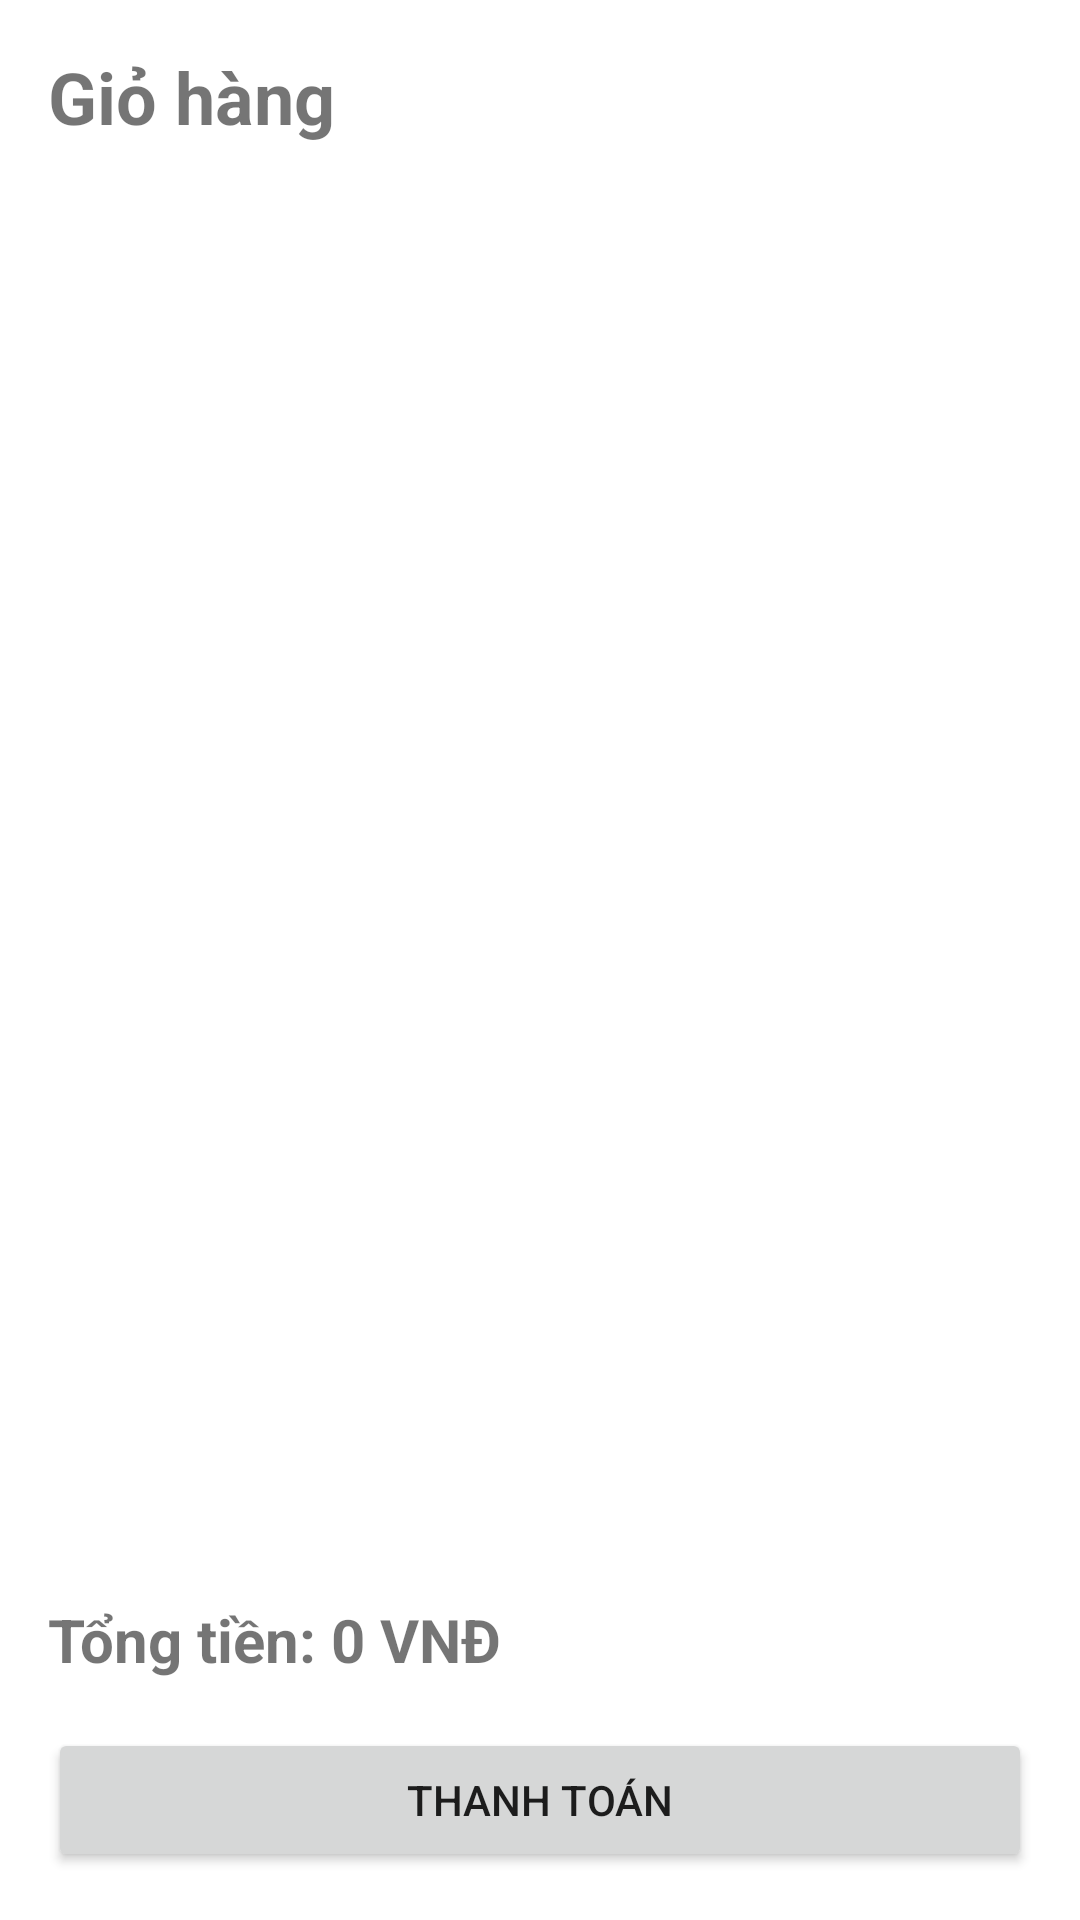

Here is an Android app screen rendered from its layout file. Give the layout XML and the strings, colors and styles it references.
<!-- AndroidManifest.xml: application theme Theme.VGAApp -->
<!-- res/layout/activity_cart.xml -->
<?xml version="1.0" encoding="utf-8"?>
<LinearLayout xmlns:android="http://schemas.android.com/apk/res/android"
    android:layout_width="match_parent"
    android:layout_height="match_parent"
    android:orientation="vertical">

    <TextView
        android:layout_width="match_parent"
        android:layout_height="wrap_content"
        android:text="Giỏ hàng"
        android:textSize="24sp"
        android:textStyle="bold"
        android:padding="16dp" />

    <androidx.recyclerview.widget.RecyclerView
        android:id="@+id/recyclerViewCart"
        android:layout_width="match_parent"
        android:layout_height="0dp"
        android:layout_weight="1"
        android:padding="8dp" />

    <LinearLayout
        android:layout_width="match_parent"
        android:layout_height="wrap_content"
        android:orientation="vertical"
        android:padding="16dp"
        android:background="@android:color/white">

        <TextView
            android:id="@+id/textTotal"
            android:layout_width="match_parent"
            android:layout_height="wrap_content"
            android:text="Tổng tiền: 0 VNĐ"
            android:textSize="20sp"
            android:textStyle="bold"
            android:layout_marginBottom="16dp" />

        <Button
            android:id="@+id/btnCheckout"
            android:layout_width="match_parent"
            android:layout_height="wrap_content"
            android:text="Thanh toán" />
    </LinearLayout>

</LinearLayout>
<!-- resources referenced by this layout -->
<resources>
  <style name="Theme.VGAApp" parent="Theme.MaterialComponents.DayNight.DarkActionBar">
          
          <item name="colorPrimary">@color/purple_500</item>
          <item name="colorPrimaryVariant">@color/purple_700</item>
          <item name="colorOnPrimary">@color/white</item>
          
          <item name="colorSecondary">@color/teal_200</item>
          <item name="colorSecondaryVariant">@color/teal_700</item>
          <item name="colorOnSecondary">@color/black</item>
          
          <item name="android:statusBarColor">?attr/colorPrimaryVariant</item>
          
      </style>
  <!-- not gathered from this repository: default colours our renderer supplied (Android Studio template values) -->
  <color name="purple_500">#FF6200EE</color>
  <color name="purple_700">#FF3700B3</color>
  <color name="teal_200">#FF03DAC5</color>
  <color name="teal_700">#FF018786</color>
  <color name="black">#FF000000</color>
  <color name="white">#FFFFFFFF</color>
</resources>
